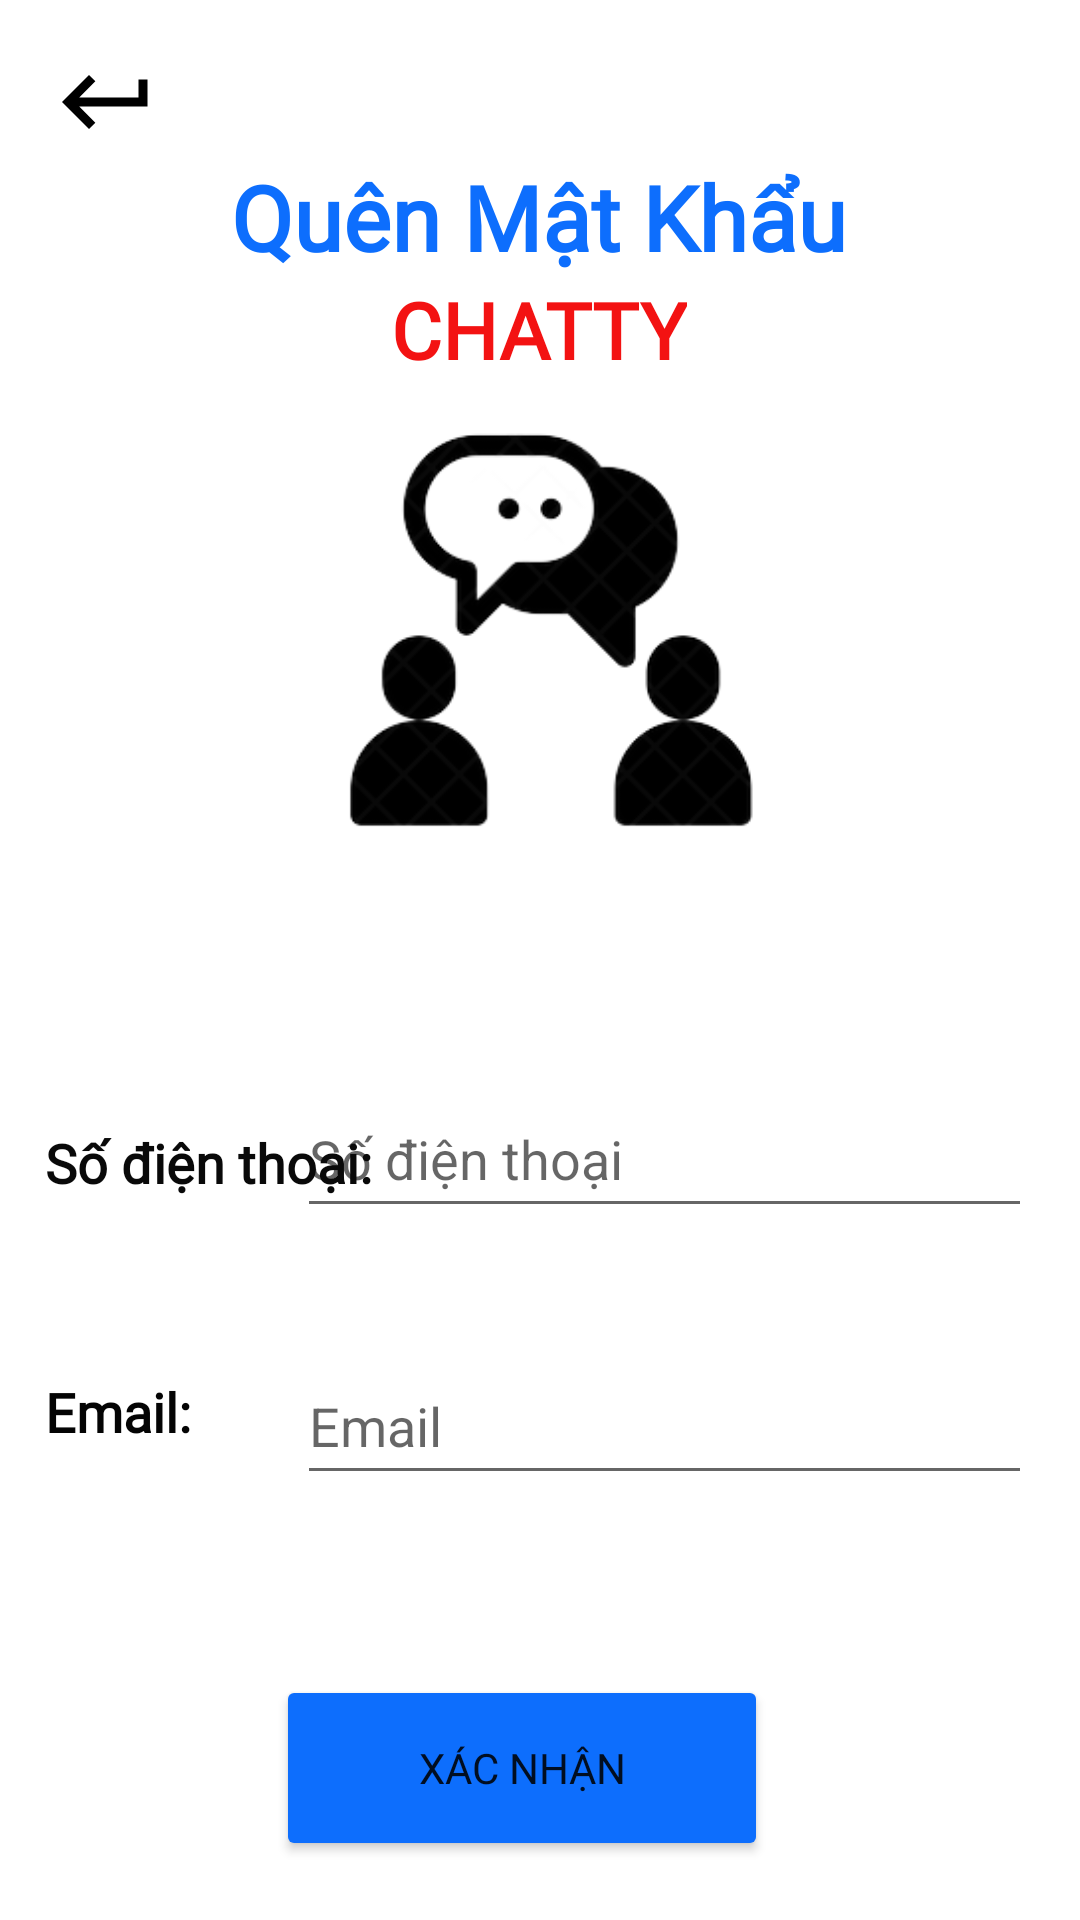

Here is an Android app screen rendered from its layout file. Give the layout XML and the strings, colors and styles it references.
<!-- AndroidManifest.xml: application theme Theme.ChatY -->
<!-- res/layout/activity_forgot_pass.xml -->
<?xml version="1.0" encoding="utf-8"?>
<androidx.constraintlayout.widget.ConstraintLayout xmlns:android="http://schemas.android.com/apk/res/android"
    xmlns:app="http://schemas.android.com/apk/res-auto"
    xmlns:tools="http://schemas.android.com/tools"
    android:layout_width="match_parent"
    android:layout_height="match_parent"
    tools:context=".ForgotPass">
    <ImageView
        android:id="@+id/imageView5"
        android:layout_width="183dp"
        android:layout_height="169dp"
        app:srcCompat="@drawable/iconchatmain"
        app:layout_constraintEnd_toEndOf="parent"
        app:layout_constraintStart_toStartOf="parent"
        app:layout_constraintTop_toBottomOf="@+id/textView22"
       />

    <TextView
        android:id="@+id/textView20"
        android:layout_width="wrap_content"
        android:layout_height="wrap_content"
        android:layout_marginTop="52dp"
        android:fontFamily="@font/noto_sans"
        android:text="Quên Mật Khẩu"
        android:textColor="@color/blue"
        android:textSize="30sp"
        android:textStyle="bold"
        app:layout_constraintEnd_toEndOf="parent"
        app:layout_constraintHorizontal_bias="0.497"
        app:layout_constraintStart_toStartOf="parent"
        app:layout_constraintTop_toTopOf="parent" />

    <TextView
        android:id="@+id/textView22"
        android:layout_width="wrap_content"
        android:layout_height="wrap_content"
        android:layout_alignParentBottom="true"
        android:layout_centerHorizontal="true"
        android:fontFamily="@font/noto_sans"
        android:text="CHATTY"
        android:textColor="@color/red"
        android:textSize="26sp"
        android:textStyle="bold"
        app:layout_constraintEnd_toEndOf="@+id/textView20"
        app:layout_constraintStart_toStartOf="@+id/textView20"
        app:layout_constraintTop_toBottomOf="@+id/textView20"
        tools:ignore="MissingConstraints" />

    <EditText
        android:id="@+id/edtForgorPhone"
        android:layout_width="245dp"
        android:layout_height="49dp"
        android:layout_marginTop="64dp"
        android:layout_marginEnd="16dp"
        android:ems="10"
        android:hint="Số điện thoại"
        android:inputType="number"
        app:layout_constraintEnd_toEndOf="parent"
        app:layout_constraintTop_toBottomOf="@+id/imageView5"
        tools:ignore="MissingConstraints" />

    <EditText
        android:id="@+id/edtForgotEmail"
        android:layout_width="245dp"
        android:layout_height="49dp"
        android:layout_marginTop="40dp"
        android:ems="10"
        android:hint="Email"
        android:inputType="textEmailAddress"
        app:layout_constraintEnd_toEndOf="@+id/edtForgorPhone"
        app:layout_constraintHorizontal_bias="0.0"
        app:layout_constraintStart_toStartOf="@+id/edtForgorPhone"
        app:layout_constraintTop_toBottomOf="@+id/edtForgorPhone"
        tools:ignore="MissingConstraints" />

    <TextView
        android:id="@+id/textView23"
        android:layout_width="123dp"
        android:layout_height="47dp"
        android:layout_marginStart="15dp"
        android:layout_marginTop="10dp"
        android:fontFamily="@font/noto_sans"
        android:paddingTop="5dp"
        android:paddingBottom="5dp"
        android:text="Số điện thoại:"
        android:textColor="#090909"
        android:textSize="18sp"
        android:textStyle="bold"
        app:layout_constraintBottom_toBottomOf="@+id/edtForgorPhone"
        app:layout_constraintStart_toStartOf="parent"
        app:layout_constraintTop_toTopOf="@+id/edtForgorPhone"
        app:layout_constraintVertical_bias="0.0" />

    <TextView
        android:id="@+id/textView24"
        android:layout_width="69dp"
        android:layout_height="45dp"
        android:fontFamily="@font/noto_sans"
        android:paddingTop="5dp"
        android:paddingBottom="5dp"
        android:text="Email:"
        android:textColor="#040404"
        android:textSize="18sp"
        android:textStyle="bold"
        app:layout_constraintBottom_toBottomOf="@+id/edtForgotEmail"
        app:layout_constraintStart_toStartOf="@+id/textView23"
        app:layout_constraintTop_toTopOf="@+id/edtForgotEmail"
        app:layout_constraintVertical_bias="1.0" />

    <ImageView
        android:id="@+id/imgBackForgot"
        android:layout_width="39dp"
        android:layout_height="36dp"
        android:layout_marginStart="16dp"
        android:layout_marginTop="16dp"
        app:layout_constraintStart_toStartOf="parent"
        app:layout_constraintTop_toTopOf="parent"
        app:srcCompat="@drawable/ic_baseline_keyboard_return_24" />

    <Button
        android:id="@+id/btnXacNhanForgot"
        android:layout_width="164dp"
        android:layout_height="62dp"
        android:layout_marginTop="60dp"
        android:backgroundTint="@color/blue"
        android:fontFamily="@font/noto_sans"
        android:text="Xác Nhận"
        app:layout_constraintEnd_toEndOf="parent"
        app:layout_constraintHorizontal_bias="0.469"
        app:layout_constraintStart_toStartOf="parent"
        app:layout_constraintTop_toBottomOf="@+id/edtForgotEmail"
        tools:ignore="MissingConstraints" />

</androidx.constraintlayout.widget.ConstraintLayout>
<!-- resources referenced by this layout -->
<resources>
  <color name="blue">#0d6efd</color>
  <color name="red">#F31212</color>
  <!-- drawable ic_baseline_keyboard_return_24 (drawable) -->
  <vector android:autoMirrored="true" android:height="24dp"
      android:tint="#FF000000" android:viewportHeight="24"
      android:viewportWidth="24" android:width="24dp" xmlns:android="http://schemas.android.com/apk/res/android">
      <path android:fillColor="@android:color/white" android:pathData="M19,7v4H5.83l3.58,-3.59L8,6l-6,6 6,6 1.41,-1.41L5.83,13H21V7z"/>
  </vector>
  <!-- drawable iconchatmain: png bitmap (drawable, 17352 bytes) -->
  <style name="Theme.ChatY" parent="Theme.MaterialComponents.DayNight.DarkActionBar">
          
          <item name="colorPrimary">@color/purple_500</item>
          <item name="colorPrimaryVariant">@color/purple_700</item>
          <item name="colorOnPrimary">@color/white</item>
          
          <item name="colorSecondary">@color/teal_200</item>
          <item name="colorSecondaryVariant">@color/teal_700</item>
          <item name="colorOnSecondary">@color/black</item>
          
          <item name="android:statusBarColor" tools:targetApi="l">?attr/colorPrimaryVariant</item>
          
      </style>
  <color name="purple_500">#FF6200EE</color>
  <color name="purple_700">#FF3700B3</color>
  <color name="white">#FFFFFFFF</color>
  <color name="teal_200">#FF03DAC5</color>
  <color name="teal_700">#FF018786</color>
  <color name="black">#FF000000</color>
</resources>
